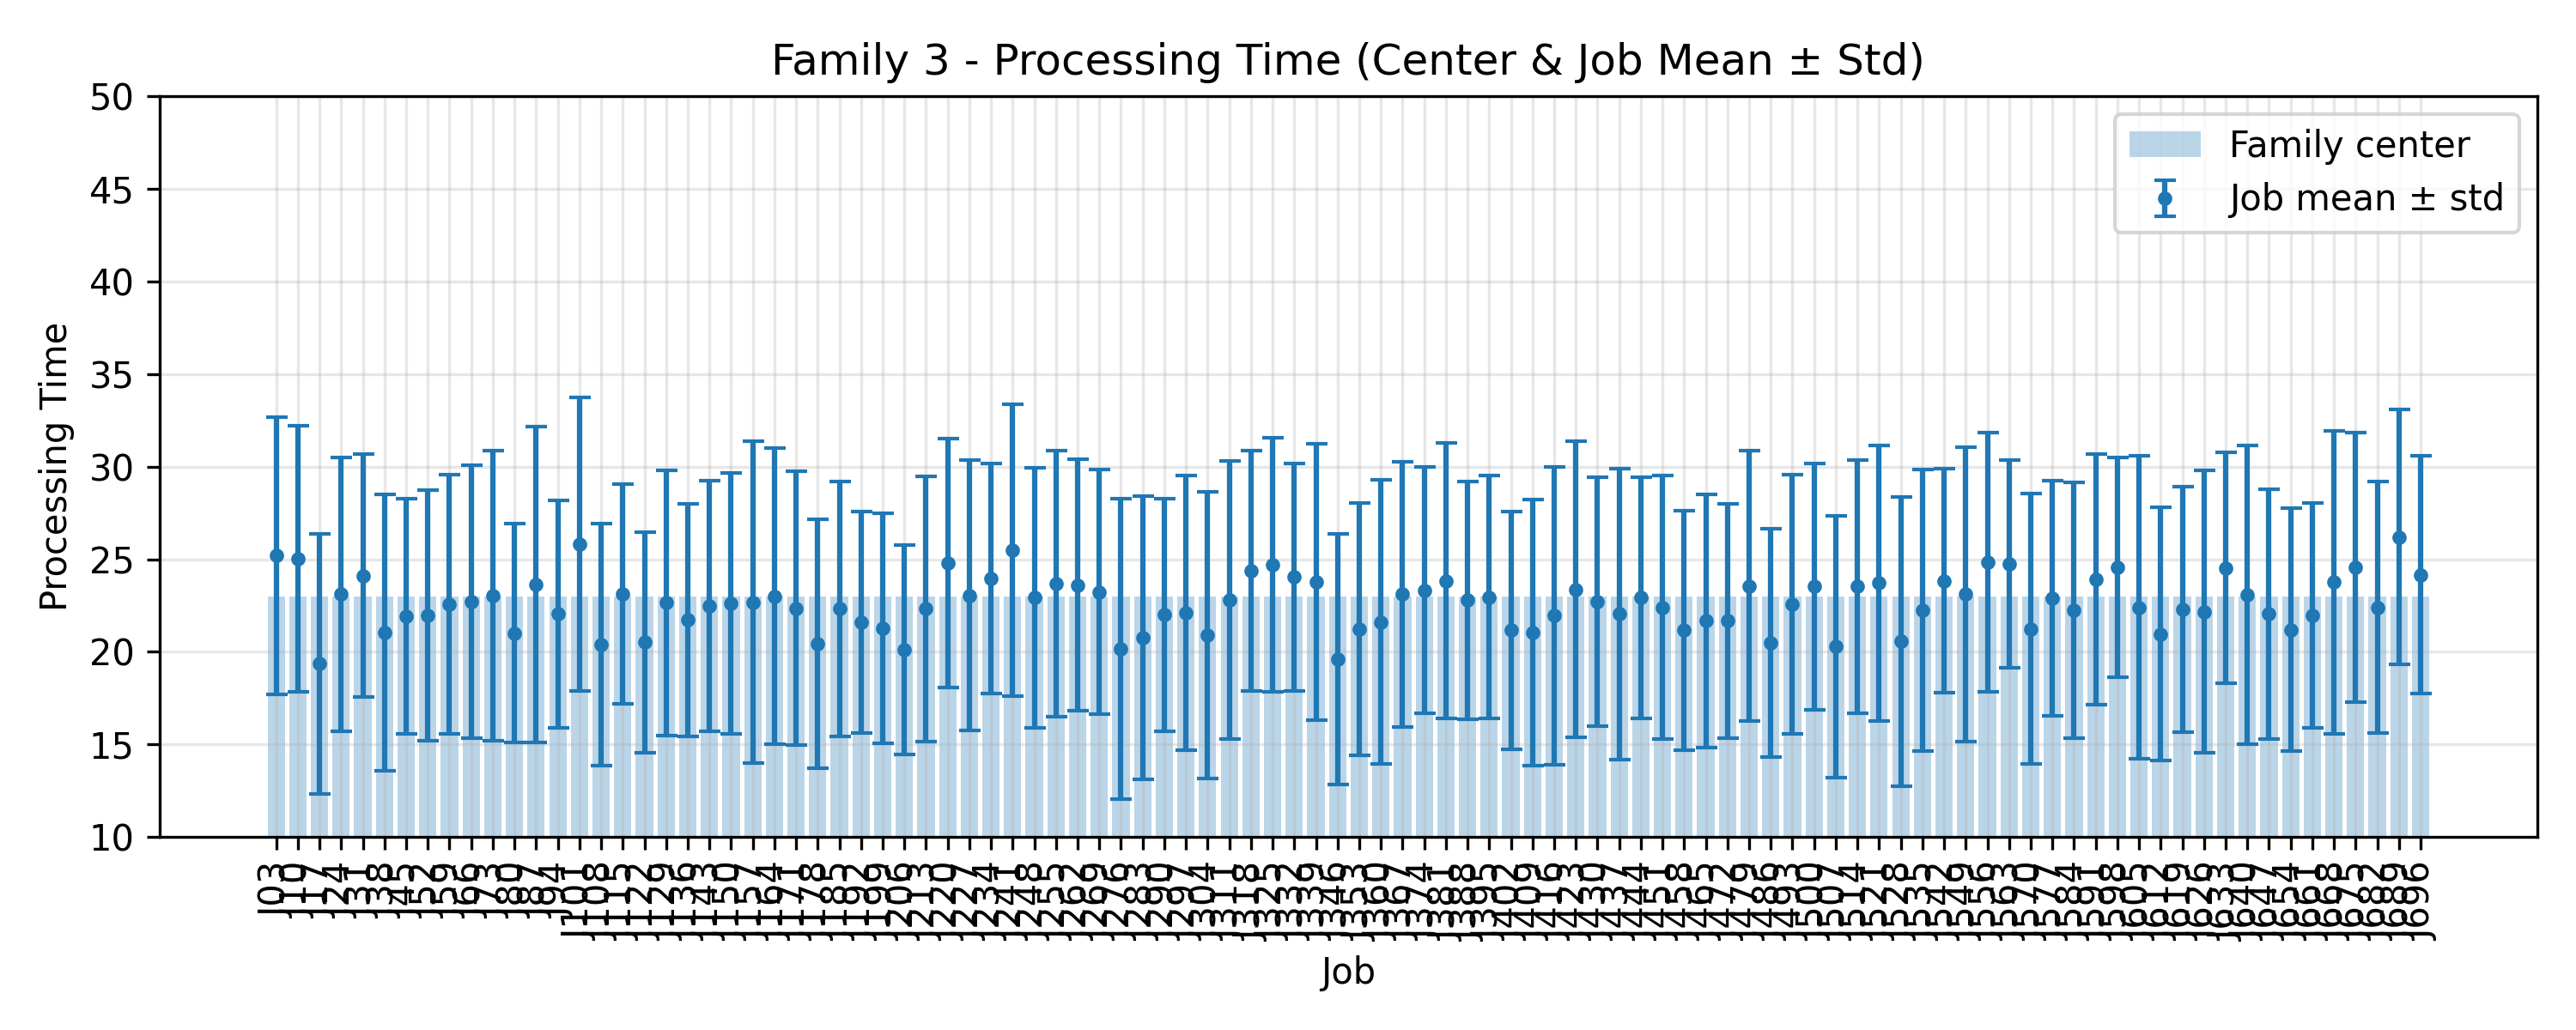

The data file committed next to this chart (first rows):
JobIndex, JobCode, MeanProcessingTime, StdProcessingTime, FamilyCenter
3, J03, 25.2, 7.473, 23.0
10, J10, 25.04, 7.175, 23.0
17, J17, 19.36, 7.019, 23.0
24, J24, 23.12, 7.388, 23.0
31, J31, 24.12, 6.562, 23.0
38, J38, 21.04, 7.459, 23.0
45, J45, 21.92, 6.368, 23.0
52, J52, 21.96, 6.756, 23.0
59, J59, 22.56, 7.003, 23.0
66, J66, 22.72, 7.357, 23.0
73, J73, 23.04, 7.846, 23.0
80, J80, 21.0, 5.906, 23.0
87, J87, 23.64, 8.518, 23.0
94, J94, 22.04, 6.135, 23.0
101, J101, 25.8, 7.92, 23.0
108, J108, 20.4, 6.53, 23.0
115, J115, 23.12, 5.915, 23.0
122, J122, 20.52, 5.954, 23.0
129, J129, 22.64, 7.138, 23.0
136, J136, 21.72, 6.277, 23.0
143, J143, 22.48, 6.759, 23.0
150, J150, 22.6, 7.043, 23.0
157, J157, 22.68, 8.671, 23.0
164, J164, 23.0, 7.99, 23.0
171, J171, 22.36, 7.38, 23.0
178, J178, 20.44, 6.712, 23.0
185, J185, 22.32, 6.863, 23.0
192, J192, 21.6, 5.993, 23.0
199, J199, 21.28, 6.207, 23.0
206, J206, 20.12, 5.659, 23.0
213, J213, 22.32, 7.143, 23.0
220, J220, 24.8, 6.735, 23.0
227, J227, 23.04, 7.296, 23.0
234, J234, 23.96, 6.226, 23.0
241, J241, 25.48, 7.88, 23.0
248, J248, 22.92, 7.025, 23.0
255, J255, 23.68, 7.176, 23.0
262, J262, 23.6, 6.794, 23.0
269, J269, 23.24, 6.587, 23.0
276, J276, 20.16, 8.103, 23.0
283, J283, 20.76, 7.659, 23.0
290, J290, 22.0, 6.286, 23.0
297, J297, 22.12, 7.421, 23.0
304, J304, 20.88, 7.737, 23.0
311, J311, 22.8, 7.515, 23.0
318, J318, 24.36, 6.486, 23.0
325, J325, 24.72, 6.862, 23.0
332, J332, 24.04, 6.135, 23.0
339, J339, 23.76, 7.463, 23.0
346, J346, 19.6, 6.782, 23.0
353, J353, 21.24, 6.813, 23.0
360, J360, 21.6, 7.668, 23.0
367, J367, 23.12, 7.163, 23.0
374, J374, 23.32, 6.656, 23.0
381, J381, 23.84, 7.428, 23.0
388, J388, 22.8, 6.419, 23.0
395, J395, 22.96, 6.57, 23.0
402, J402, 21.16, 6.417, 23.0
409, J409, 21.04, 7.18, 23.0
416, J416, 21.96, 8.037, 23.0
... 40 more rows
